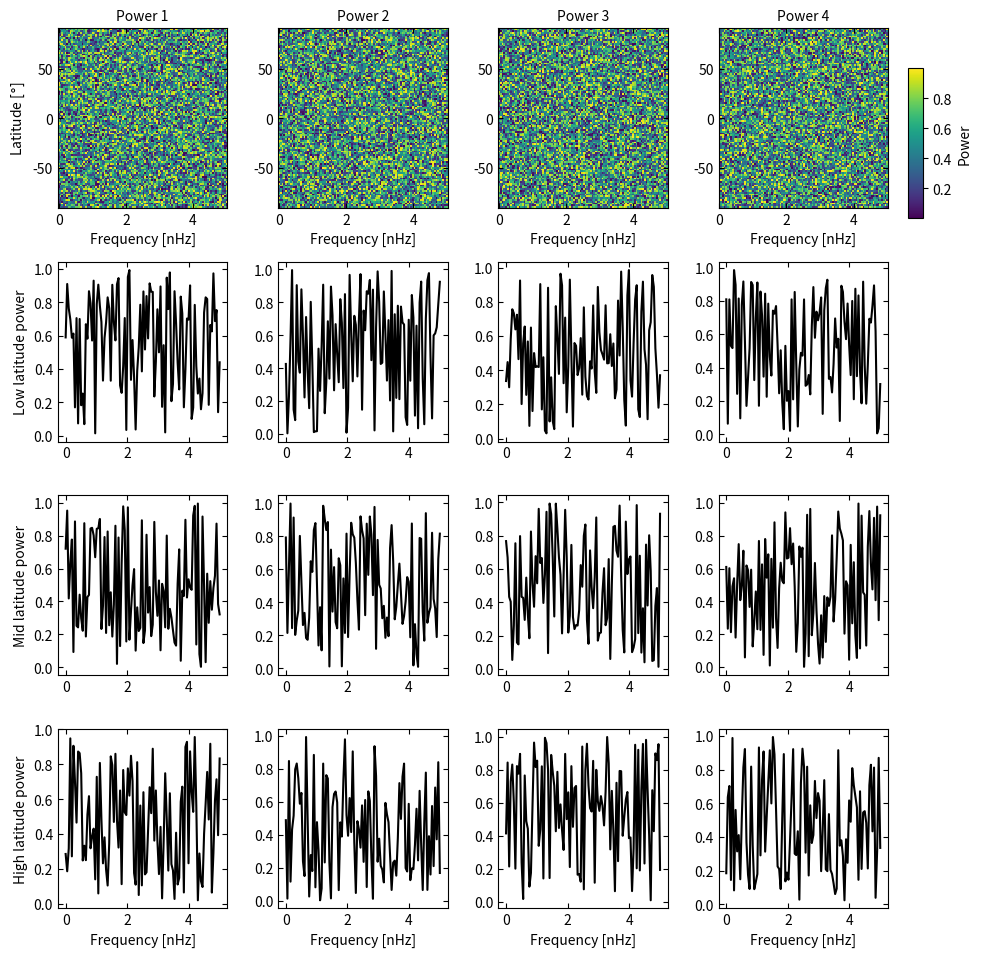

Python code for this plot:
# %%
import matplotlib.pyplot as plt
import numpy as np

# Dummy data
lat = np.linspace(-90, 90, 100)
freq = np.linspace(0, 5, 100)
power_data = [np.random.rand(100, 100) for _ in range(4)]
line_data = [np.random.rand(100) for _ in range(12)]

# Set up square grid: 4x4 panels, all square
# Set up square grid: 4x4 panels, all square
panel_size = 2.5  # inches per subplot
fig = plt.figure(figsize=(4 * panel_size, 4 * panel_size))
gs = fig.add_gridspec(4, 4, wspace=0.3, hspace=0.3)

# --- Top row: 2D power spectra ---
axes_2d = []
for i in range(4):
    ax = fig.add_subplot(gs[0, i])
    im = ax.pcolormesh(freq, lat, power_data[i], shading='auto', cmap='viridis')
    ax.set_xlabel('Frequency [nHz]')
    if i == 0:
        ax.set_ylabel(r'Latitude [$\degree$]')
    ax.set_title(f"Power {i+1}", fontsize=10)
    ax.tick_params(top=True, right=True, direction='in')
    axes_2d.append(ax)

# Shared colorbar to the right
cbar_ax = fig.add_axes([0.92, 0.76, 0.015, 0.15])
fig.colorbar(im, cax=cbar_ax, label='Power')

# --- Bottom 3 rows: Line plots ---
for row in range(1, 4):
    for col in range(4):
        idx = (row - 1) * 4 + col
        ax = fig.add_subplot(gs[row, col])
        ax.plot(freq, line_data[idx], color='black')
        ax.set_xlabel('Frequency [nHz]' if row == 3 else '')
        if col == 0:
            if row == 1:
                ax.set_ylabel('Low latitude power')
            elif row == 2:
                ax.set_ylabel('Mid latitude power')
            elif row == 3:
                ax.set_ylabel('High latitude power')

        ax.tick_params(top=True, right=True, direction='in')

plt.subplots_adjust(left=0.07, right=0.9, top=0.95, bottom=0.07)
plt.show()

# %%
